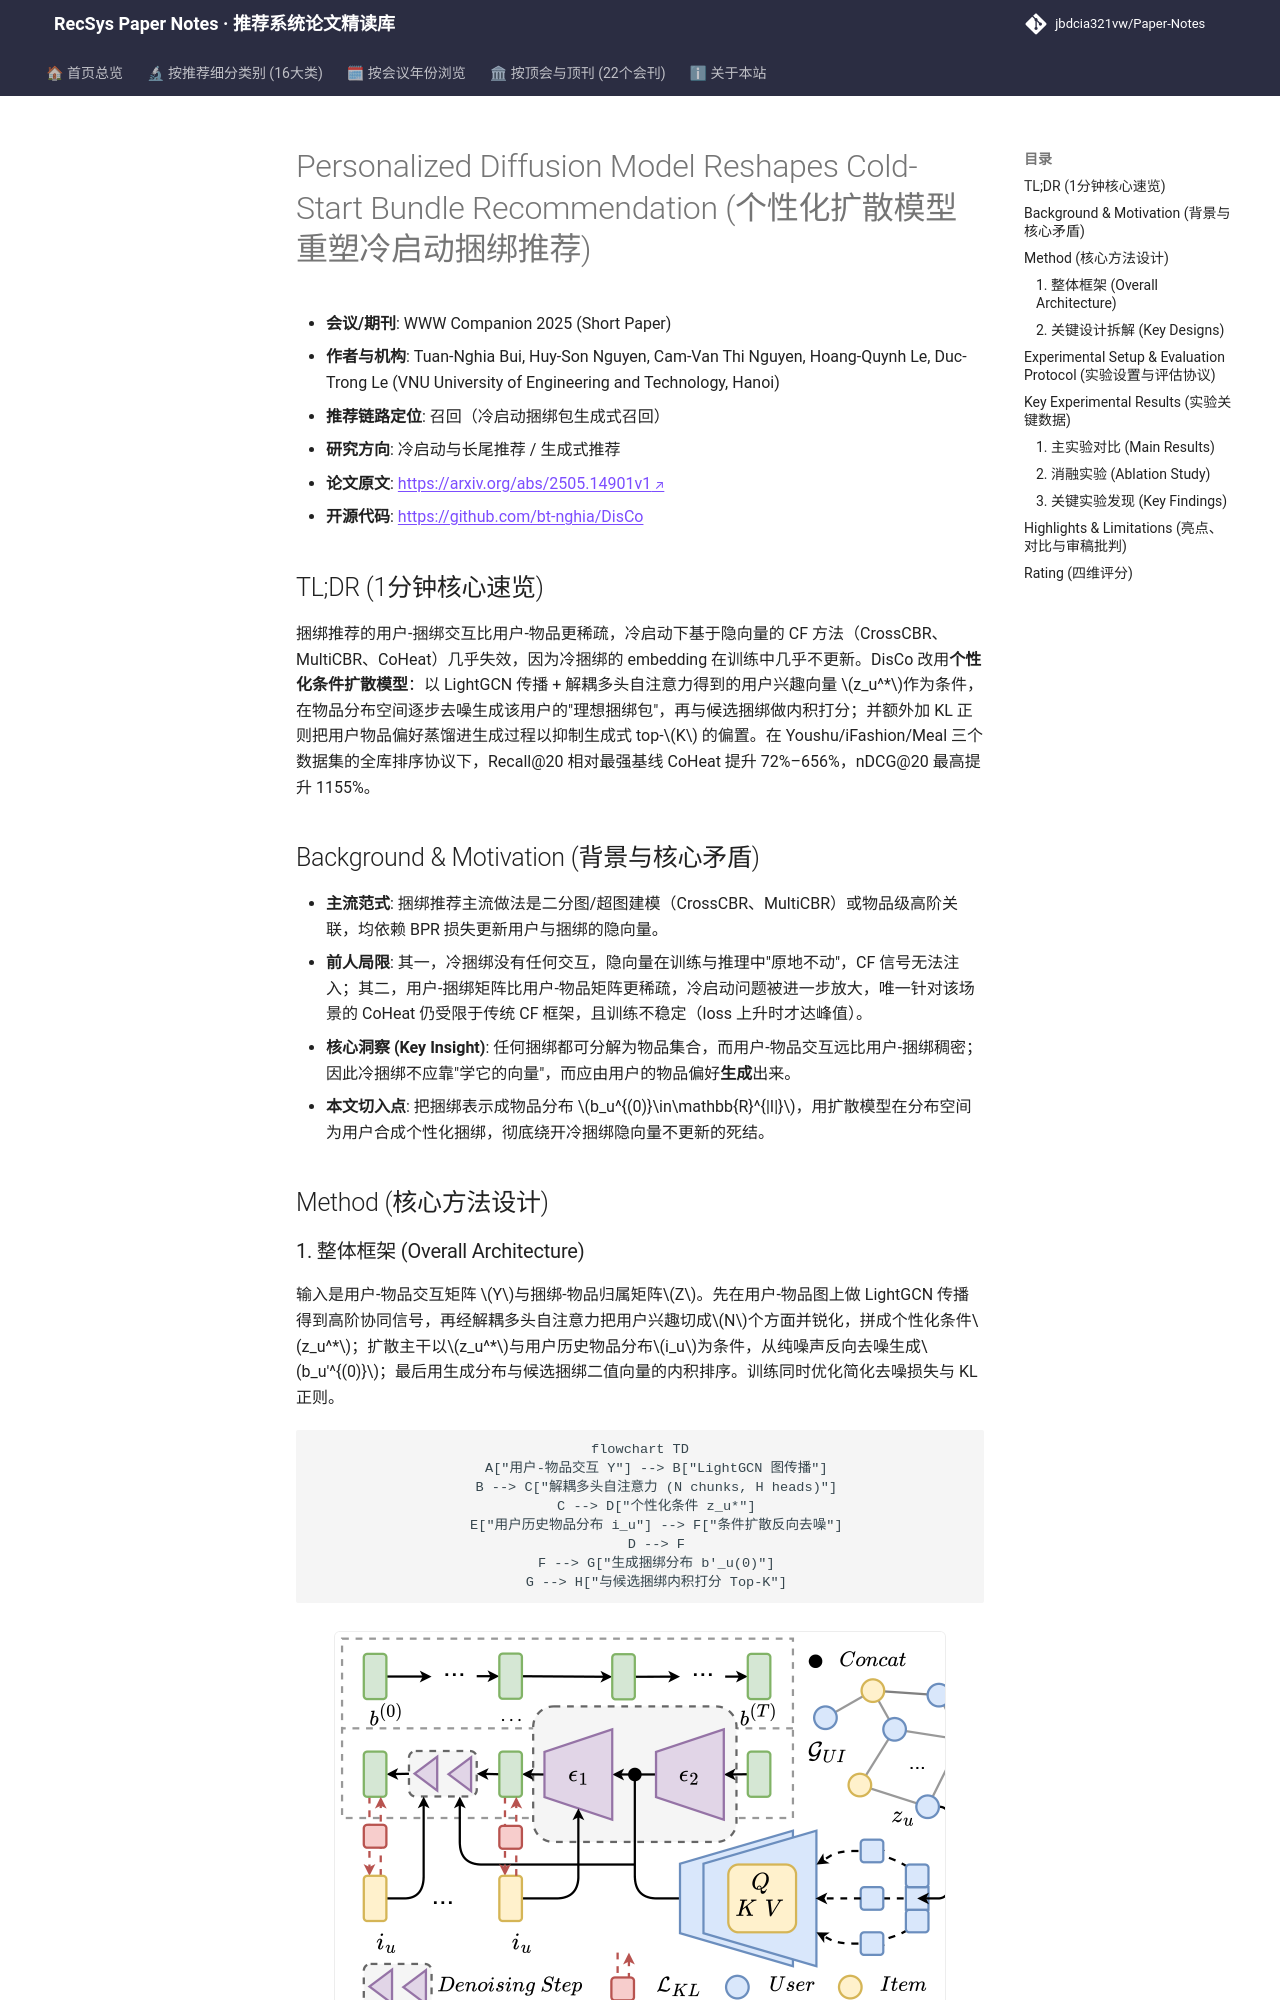

repository: jbdcia321vw/Paper-Notes · page: venues/WWW/2025/cold_start_rec/personalized_diffusion_model_reshapes_cold_start_bundle_recommendation/index.html · generator: mkdocs

---
title: "[Paper Note] Personalized Diffusion Model Reshapes Cold-Start Bundle Recommendation"
description: "[WWW 2025][冷启动与长尾推荐] 用个性化条件扩散在分布空间生成捆绑包，配合解耦自注意力与KL正则，冷启动捆绑推荐全库排序Recall@20最高提升1155%。"
tags:
  - WWW 2025
  - 冷启动与长尾推荐
  - 召回
  - 扩散生成推荐
  - 捆绑推荐
date: 2026-11-14
venue: WWW
year: 2025
paper_url: "https://arxiv.org/abs/2505.14901"
code_url: "https://github.com/bt-nghia/DisCo"
categories:
  - cold_start_rec
  - generative_rec
---

# Personalized Diffusion Model Reshapes Cold-Start Bundle Recommendation (个性化扩散模型重塑冷启动捆绑推荐)

- **会议/期刊**: WWW Companion 2025 (Short Paper)
- **作者与机构**: Tuan-Nghia Bui, Huy-Son Nguyen, Cam-Van Thi Nguyen, Hoang-Quynh Le, Duc-Trong Le (VNU University of Engineering and Technology, Hanoi)
- **推荐链路定位**: 召回（冷启动捆绑包生成式召回）
- **研究方向**: 冷启动与长尾推荐 / 生成式推荐
- **论文原文**: [https://arxiv.org/abs/2505.14901v1](https://arxiv.org/abs/2505.14901v1)
- **开源代码**: [https://github.com/bt-nghia/DisCo](https://github.com/bt-nghia/DisCo)

## TL;DR (1分钟核心速览)

捆绑推荐的用户-捆绑交互比用户-物品更稀疏，冷启动下基于隐向量的 CF 方法（CrossCBR、MultiCBR、CoHeat）几乎失效，因为冷捆绑的 embedding 在训练中几乎不更新。DisCo 改用**个性化条件扩散模型**：以 LightGCN 传播 + 解耦多头自注意力得到的用户兴趣向量 $z_u^*$作为条件，在物品分布空间逐步去噪生成该用户的"理想捆绑包"，再与候选捆绑做内积打分；并额外加 KL 正则把用户物品偏好蒸馏进生成过程以抑制生成式 top-$K$ 的偏置。在 Youshu/iFashion/Meal 三个数据集的全库排序协议下，Recall@20 相对最强基线 CoHeat 提升 72%–656%，nDCG@20 最高提升 1155%。

## Background & Motivation (背景与核心矛盾)

- **主流范式**: 捆绑推荐主流做法是二分图/超图建模（CrossCBR、MultiCBR）或物品级高阶关联，均依赖 BPR 损失更新用户与捆绑的隐向量。
- **前人局限**: 其一，冷捆绑没有任何交互，隐向量在训练与推理中"原地不动"，CF 信号无法注入；其二，用户-捆绑矩阵比用户-物品矩阵更稀疏，冷启动问题被进一步放大，唯一针对该场景的 CoHeat 仍受限于传统 CF 框架，且训练不稳定（loss 上升时才达峰值）。
- **核心洞察 (Key Insight)**: 任何捆绑都可分解为物品集合，而用户-物品交互远比用户-捆绑稠密；因此冷捆绑不应靠"学它的向量"，而应由用户的物品偏好**生成**出来。
- **本文切入点**: 把捆绑表示成物品分布 $b_u^{(0)}\in\mathbb{R}^{|I|}$，用扩散模型在分布空间为用户合成个性化捆绑，彻底绕开冷捆绑隐向量不更新的死结。

## Method (核心方法设计)

### 1. 整体框架 (Overall Architecture)

输入是用户-物品交互矩阵 $Y$与捆绑-物品归属矩阵$Z$。先在用户-物品图上做 LightGCN 传播得到高阶协同信号，再经解耦多头自注意力把用户兴趣切成$N$个方面并锐化，拼成个性化条件$z_u^*$；扩散主干以$z_u^*$与用户历史物品分布$i_u$为条件，从纯噪声反向去噪生成$b_u'^{(0)}$；最后用生成分布与候选捆绑二值向量的内积排序。训练同时优化简化去噪损失与 KL 正则。

```mermaid
flowchart TD
    A["用户-物品交互 Y"] --> B["LightGCN 图传播"]
    B --> C["解耦多头自注意力 (N chunks, H heads)"]
    C --> D["个性化条件 z_u*"]
    E["用户历史物品分布 i_u"] --> F["条件扩散反向去噪"]
    D --> F
    F --> G["生成捆绑分布 b'_u(0)"]
    G --> H["与候选捆绑内积打分 Top-K"]
```

<figure class="paper-figure" markdown="span">
  ![图1：DisCo的端到端架构](../../../../assets/papers/2505.14901v1/figure_1.png)<figcaption>图1：DisCo的端到端架构</figcaption>
</figure>
